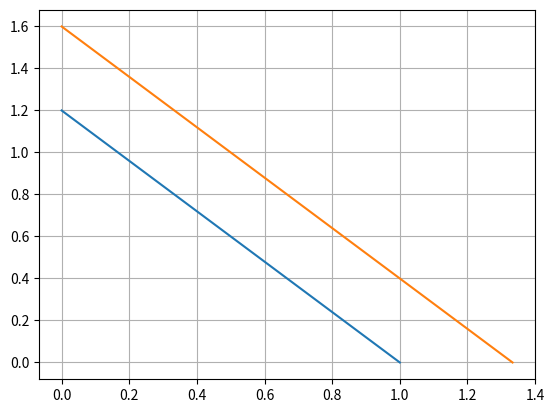

Python code for this plot:
import numpy as np
import matplotlib.pyplot as plt

class pushBgtConstr():
    def __init__(self, bankRate=0.2, iniVal=1):
        self.rate = bankRate
        self.oriCapital = iniVal
        self.oriYouthVal = np.linspace(0.0, 1.0, 10)

    def getOAValue(self, youthVal, capital):
        oldAgeValue = (1+self.rate)*capital - (1+self.rate)*youthVal
        return oldAgeValue

    def prjInvest(self, prjProfit):
        profitPV = prjProfit/(1 + self.rate)
        newCapital = self.oriCapital + profitPV
        newYouthVal = np.append(self.oriYouthVal, newCapital)
        self.demon(newYouthVal, newCapital)

    def demon(self, newYouthVal, newCapital):
        plt.plot(self.oriYouthVal, self.getOAValue(self.oriYouthVal, self.oriCapital))
        plt.plot(newYouthVal, self.getOAValue(newYouthVal, newCapital))
        plt.grid('on')
        plt.show()


if __name__ == '__main__':
    ele1 = pushBgtConstr()
    ele1.prjInvest(0.4)
